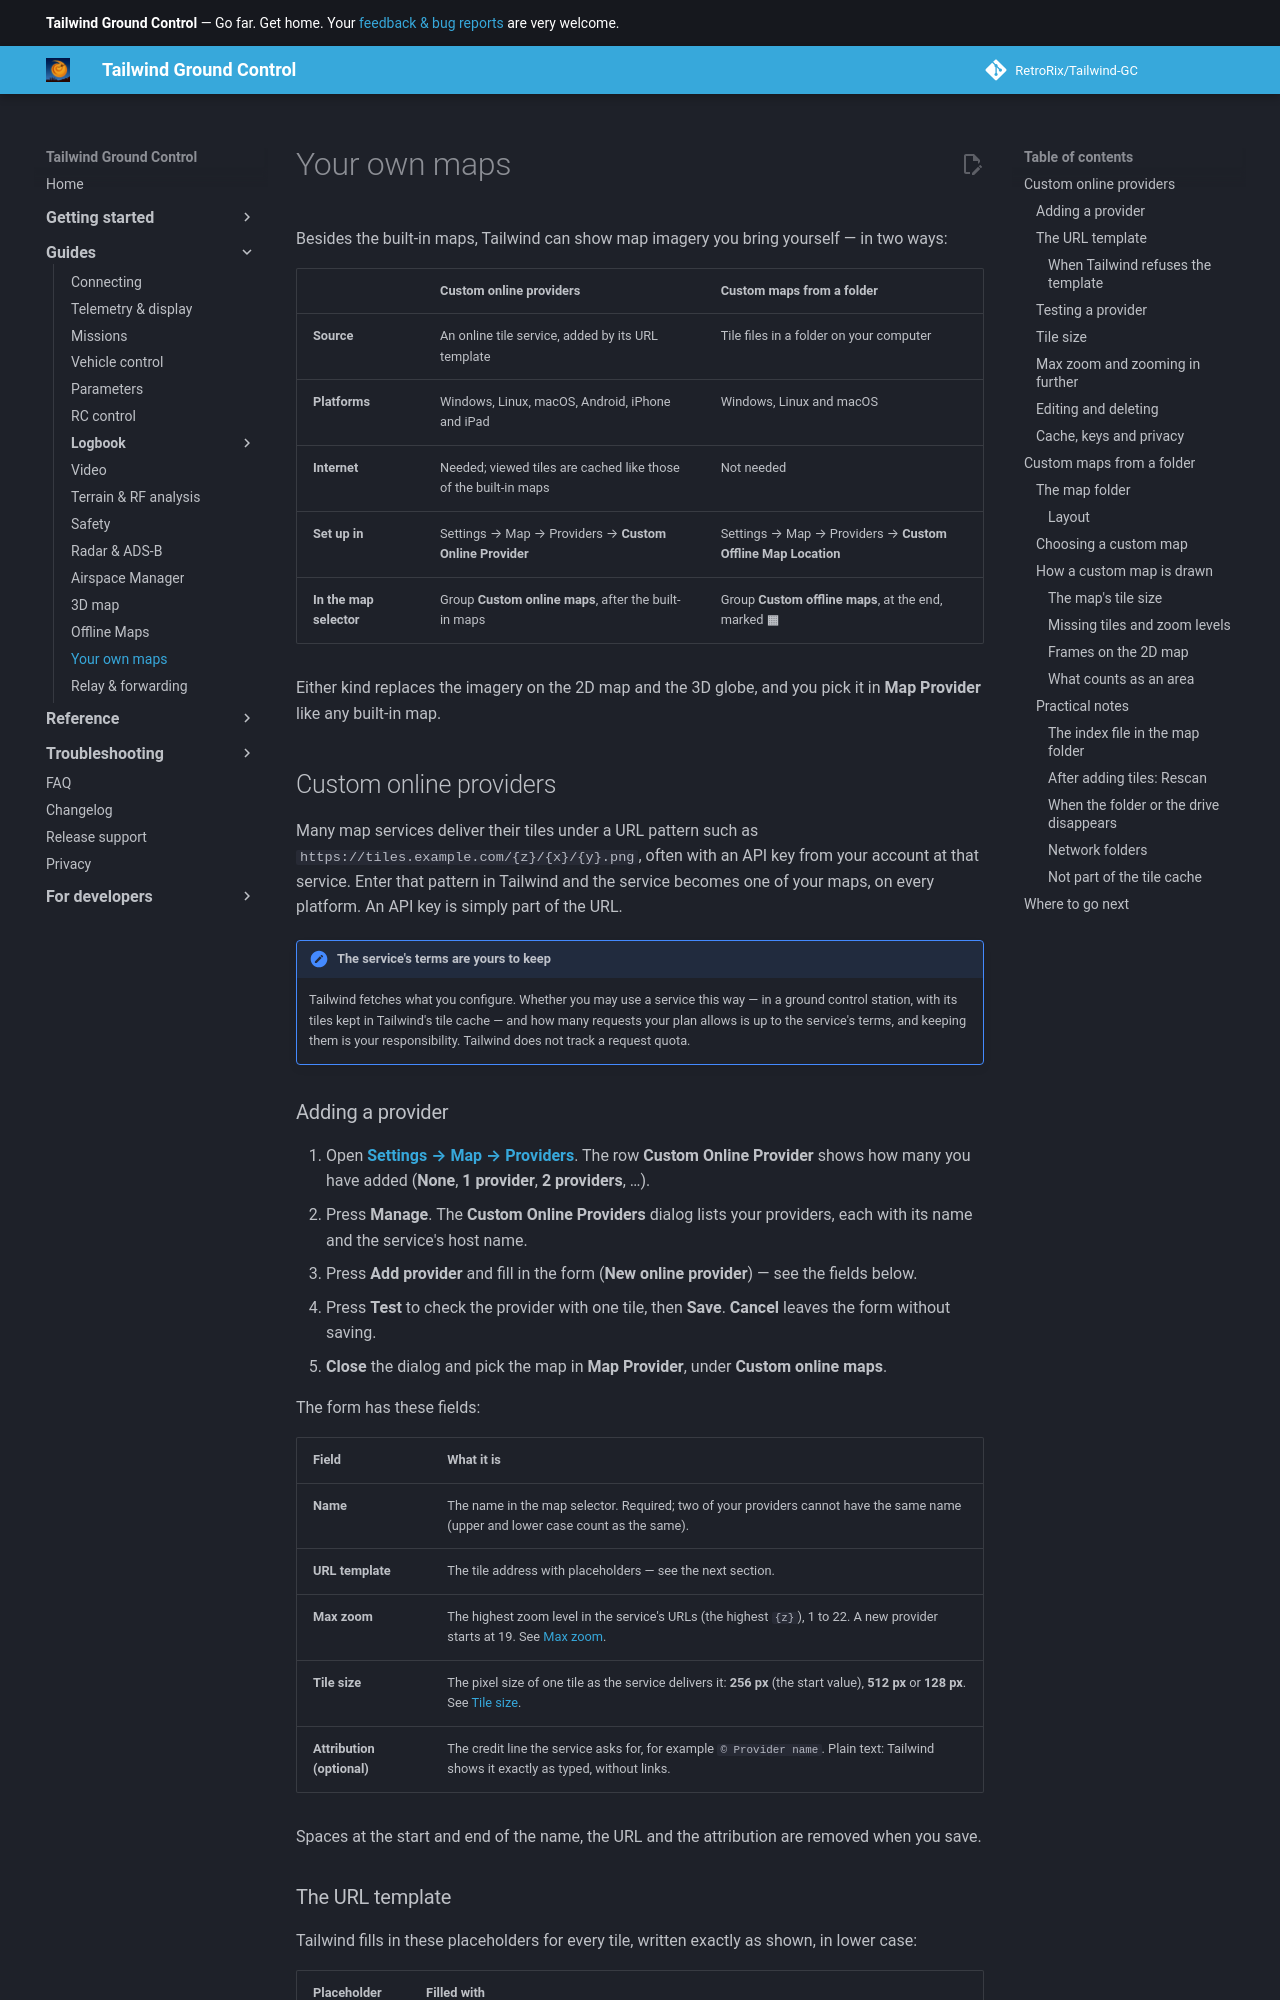

repository: RetroRix/Tailwind-GC · page: guides/custom-maps/index.html · generator: mkdocs

# Your own maps

Besides the built-in maps, Tailwind can show map imagery you bring yourself — in two ways:

| | Custom online providers | Custom maps from a folder |
|---|---|---|
| **Source** | An online tile service, added by its URL template | Tile files in a folder on your computer |
| **Platforms** | Windows, Linux, macOS, Android, iPhone and iPad | Windows, Linux and macOS |
| **Internet** | Needed; viewed tiles are cached like those of the built-in maps | Not needed |
| **Set up in** | Settings → Map → Providers → **Custom Online Provider** | Settings → Map → Providers → **Custom Offline Map Location** |
| **In the map selector** | Group **Custom online maps**, after the built-in maps | Group **Custom offline maps**, at the end, marked **▦** |

Either kind replaces the imagery on the 2D map and the 3D globe, and you pick it in **Map Provider**
like any built-in map.

## Custom online providers

Many map services deliver their tiles under a URL pattern such as
`https://tiles.example.com/{z}/{x}/{y}.png`, often with an API key from your account at that service.
Enter that pattern in Tailwind and the service becomes one of your maps, on every platform. An API key is
simply part of the URL.

!!! note "The service's terms are yours to keep"
    Tailwind fetches what you configure. Whether you may use a service this way — in a ground control
    station, with its tiles kept in Tailwind's tile cache — and how many requests your plan allows is up
    to the service's terms, and keeping them is your responsibility. Tailwind does not track a request
    quota.

### Adding a provider

1. Open **[Settings → Map → Providers](../reference/settings.md#providers)**. The row **Custom Online
   Provider** shows how many you have added (**None**, **1 provider**, **2 providers**, …).
2. Press **Manage**. The **Custom Online Providers** dialog lists your providers, each with its name
   and the service's host name.
3. Press **Add provider** and fill in the form (**New online provider**) — see the fields below.
4. Press **Test** to check the provider with one tile, then **Save**. **Cancel** leaves the form
   without saving.
5. **Close** the dialog and pick the map in **Map Provider**, under **Custom online maps**.

The form has these fields:

| Field | What it is |
|---|---|
| **Name** | The name in the map selector. Required; two of your providers cannot have the same name (upper and lower case count as the same). |
| **URL template** | The tile address with placeholders — see the next section. |
| **Max zoom** | The highest zoom level in the service's URLs (the highest `{z}`), 1 to 22. A new provider starts at 19. See [Max zoom](#max-zoom-and-zooming-in-further). |
| **Tile size** | The pixel size of one tile as the service delivers it: **256 px** (the start value), **512 px** or **128 px**. See [Tile size](#tile-size). |
| **Attribution (optional)** | The credit line the service asks for, for example `© Provider name`. Plain text: Tailwind shows it exactly as typed, without links. |

Spaces at the start and end of the name, the URL and the attribution are removed when you save.
